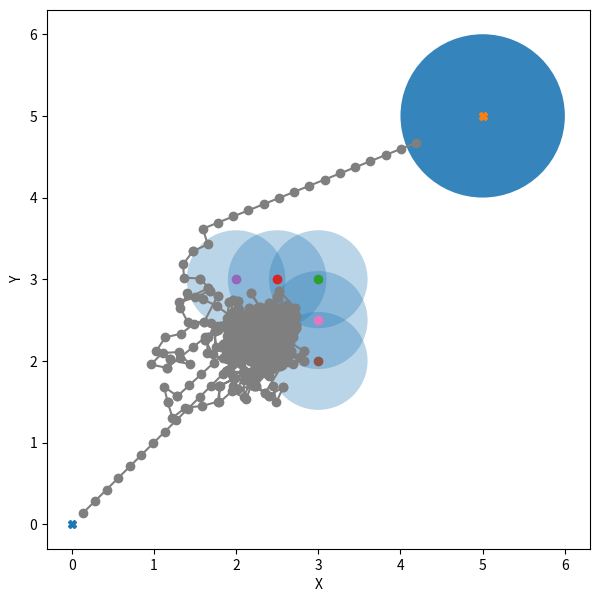

Generate this figure with matplotlib:
import math

from matplotlib import pyplot as plt
from matplotlib.patches import Circle
import random
import numpy as np


class Vector2d():

    def __init__(self, x, y):
        self.deltaX   = x        # 表示向量时，是x方向上的变化量。表示点时是起点是原点的向量
        self.deltaY   = y
        self.length   = -1       # 向量长度
        self.Unit_Vec = [0, 0]   # 此向量的单位向量
        self.property_setting()

    def property_setting(self):
        '''
            设置向量的长度，单位向量
        '''
        self.length = math.sqrt(self.deltaX ** 2 + self.deltaY ** 2) * 1.0
        if self.length > 0:
            self.Unit_Vec = [self.deltaX /
                             self.length, self.deltaY / self.length]
        else:
            self.Unit_Vec = None

    def __add__(self, other):
        vec = Vector2d(self.deltaX, self.deltaY)
        vec.deltaX += other.deltaX
        vec.deltaY += other.deltaY
        vec.property_setting()
        return vec

    def __sub__(self, other):
        vec = Vector2d(self.deltaX, self.deltaY)
        vec.deltaX -= other.deltaX
        vec.deltaY -= other.deltaY
        vec.property_setting()
        return vec

    def __mul__(self, other):
        vec = Vector2d(self.deltaX, self.deltaY)
        vec.deltaX *= other
        vec.deltaY *= other
        vec.property_setting()
        return vec

    def __truediv__(self, other):
        return self.__mul__(1.0 / other)

    def __repr__(self):
        return 'Vector X:{}, Y:{}, length:{}, Unit_Vec:{}'.format(self.deltaX, self.deltaY, self.length,
                                                                  self.Unit_Vec)


class APF_SA():
    def __init__(self, start: (), goal: (), obstacle_List: [], k_att: float, k_rep: float, rep_range: float,
                 step_size: float, max_iters: int, goal_threshold: float):

        self.start           = Vector2d(start[0], start[1])                     # 起点vector
        self.goal            = Vector2d(goal[0], goal[1])                       # 终点vector
        self.V_obstacle_list = [Vector2d(OB[0], OB[1]) for OB in obstacle_List] # 障碍物列表，每个元素为Vector2d对象
        
        self.k_att           = k_att          # 引力系数
        self.k_rep           = k_rep          # 斥力系数
        self.rep_range       = rep_range      # 斥力作用范围
        self.step_size       = step_size      # 步长
        self.max_iters       = max_iters      # 最大迭代次数
        self.goal_threashold = goal_threshold # 离目标点小于此值即认为到达目标点

        self.cur_iters            = 0                            # 当前迭代数
        self.current_pos          = Vector2d(start[0], start[1]) # 当前位置
        self.is_path_plan_success = False                        # 是否陷入不可达或局部最小值
        self.path                 = list()                       # 规划路径

    def U_att(self, pos):
        return 0.5 * self.k_att * ((pos - self.goal).length) ** 2

    def U_rep(self, pos):
        # min_dis = min(map(lambda x : (x - self.current_pos).length, self.V_obstacle_list))
        all_U = 0
        for ob in self.V_obstacle_list:
            rep_F = self.current_pos - ob  
            if (rep_F.length <= self.rep_range):  
                all_U += 0.5 * self.k_rep * (1 / (rep_F.length) - (1 / self.rep_range)) ** 2
        return all_U

    def attractive_F(self):
        '''
            U_att(cur) = 1/2 * α * |cur - goal|^2 
            F_att(cur) = - ▽U_att(cur) = - α * (cur - goal)
        '''
        att = (self.goal - self.current_pos) * self.k_att
        return att

    def repulsion_F(self):
        """
            U_rep(cur) = 1/2 * β * (1 / (|cur - goal|) - 1 / rr)^2
            F_rep(cur) = β * (1 / (|cur - goal|) - 1 / rr) * 1/(|cur - goal|^2) * ▽(|cur - goal|)
        """
        rep = Vector2d(0, 0)  # 所有障碍物总斥力
        for ob in self.V_obstacle_list:
            rep_F = self.current_pos - ob  # 矢量斥力方向
            if (rep_F.length <= self.rep_range):  # 在斥力影响范围
                rep += Vector2d(rep_F.Unit_Vec[0], rep_F.Unit_Vec[1]) * self.k_rep * (
                    1.0 / rep_F.length - 1.0 / self.rep_range) / (rep_F.length ** 2)
        return rep
    
    def repulsion_F_2(self):
        """
            U_rep(cur) = 1/2 * β * (1 / (|cur - goal|) - 1 / rr)^2
            F_rep(cur) = β * (1 / (|cur - goal|) - 1 / rr) * 1/(|cur - goal|^2) * ▽(|cur - goal|)
        """
        rep = Vector2d(0, 0)  # 所有障碍物总斥力
        for ob in self.V_obstacle_list:
            rep_F = self.current_pos - ob  # 矢量斥力方向
            if (rep_F.length <= self.rep_range):  # 在斥力影响范围
                rep += Vector2d(rep_F.Unit_Vec[0], rep_F.Unit_Vec[1]) * self.k_rep * (
                    1.0 / rep_F.length - 1.0 / self.rep_range) / (rep_F.length ** 2)
        return rep

    def path_plan(self):
        while (self.cur_iters < self.max_iters and (self.current_pos - self.goal).length > self.goal_threashold):
            f_vec = self.attractive_F() + self.repulsion_F()
            
            self.current_pos += Vector2d(f_vec.Unit_Vec[0], f_vec.Unit_Vec[1]) * self.step_size
            
        # escape --------------------------------------
            if (len(self.path) >= 3 and (Vector2d(self.path[-2][0], self.path[-2][1]) - self.current_pos).length < self.step_size):
                T0 = 500  # initial T
                r  = 0.99 # cooling rate
                Tf = 10   # exit T
                
                
                while (T0 >= Tf):
                    new_pos = self.neighborhood_all_direction(self.current_pos)
                    U_cur   = self.U_att(self.current_pos) + self.U_rep(self.current_pos)
                    U_new   = self.U_att(new_pos) + self.U_rep(new_pos)
                    del_U   = U_new - U_cur

                    if (del_U <= 0):
                        self.current_pos = new_pos
                        self.path.append([self.current_pos.deltaX, self.current_pos.deltaY])
                    else:
                        if (math.exp((-1 * del_U) / (T0 * 1)) > random.random()):
                            self.current_pos = new_pos
                            self.path.append([self.current_pos.deltaX, self.current_pos.deltaY])
                    if U_new <= U_cur:
                        break
                        
                    T0 = r * T0
        # escape end --------------------------------------
            self.cur_iters += 1
            self.path.append([self.current_pos.deltaX, self.current_pos.deltaY])

        if (self.current_pos - self.goal).length <= self.goal_threashold:
            self.is_path_plan_success = True

    def neighborhood_all_direction(self, pos):
        degree  = random.randint(0, 360)
        cos     = math.cos(math.radians(degree))
        sin     = math.sin(math.radians(degree))
        vec     = Vector2d(cos, sin) * self.step_size
        new_pos = pos + vec
        return new_pos
    
    def neighborhood_adjacent(self, pos):
        degree  = random.randint(1, 4)
        cos     = math.cos(math.radians(degree * 90))
        sin     = math.sin(math.radians(degree * 90))
        vec     = Vector2d(cos, sin) * self.step_size
        new_pos = pos + vec
        return new_pos


if __name__ == '__main__':
    start          = (0, 0)
    goal           = (5, 5)
    obstacle_List1 = [[3, 3], [2.5, 3], [2, 3], [3, 2], [3, 2.5]] # 低效率的环形障碍物不可达
    obstacle_List2 = [[3,3]]                                      # 目标障碍物同一直线不可达问题
    k_att          = 1
    k_rep          = 20
    rep_range      = 0.6
    step_size      = 0.2
    max_iters      = 1000
    goal_threshold = 1.0

    APF1 = APF_SA(start, goal, obstacle_List1, k_att, k_rep, rep_range, step_size, max_iters, goal_threshold)
    APF1.path_plan()

    fig     = plt.figure(figsize=(7, 7))
    subplot = fig.add_subplot(111)
    subplot.set_xlabel('X')
    subplot.set_ylabel('Y')
    
    subplot.plot(start[0], start[1], 'X')
    circle_goal = Circle(xy=(goal[0], goal[1]), radius = goal_threshold, alpha=0.9)
    subplot.plot(goal[0], goal[1], 'X')
    subplot.add_patch(circle_goal)
    
    for ob_pos in obstacle_List1:
        circle = Circle(xy=(ob_pos[0], ob_pos[1]), radius = rep_range, alpha=0.3)
        subplot.plot(ob_pos[0], ob_pos[1], 'o')
        subplot.add_patch(circle)
        
    subplot.plot([p[0] for p in APF1.path], [p[1] for p in APF1.path], linestyle='-', marker='o')

    plt.show()
